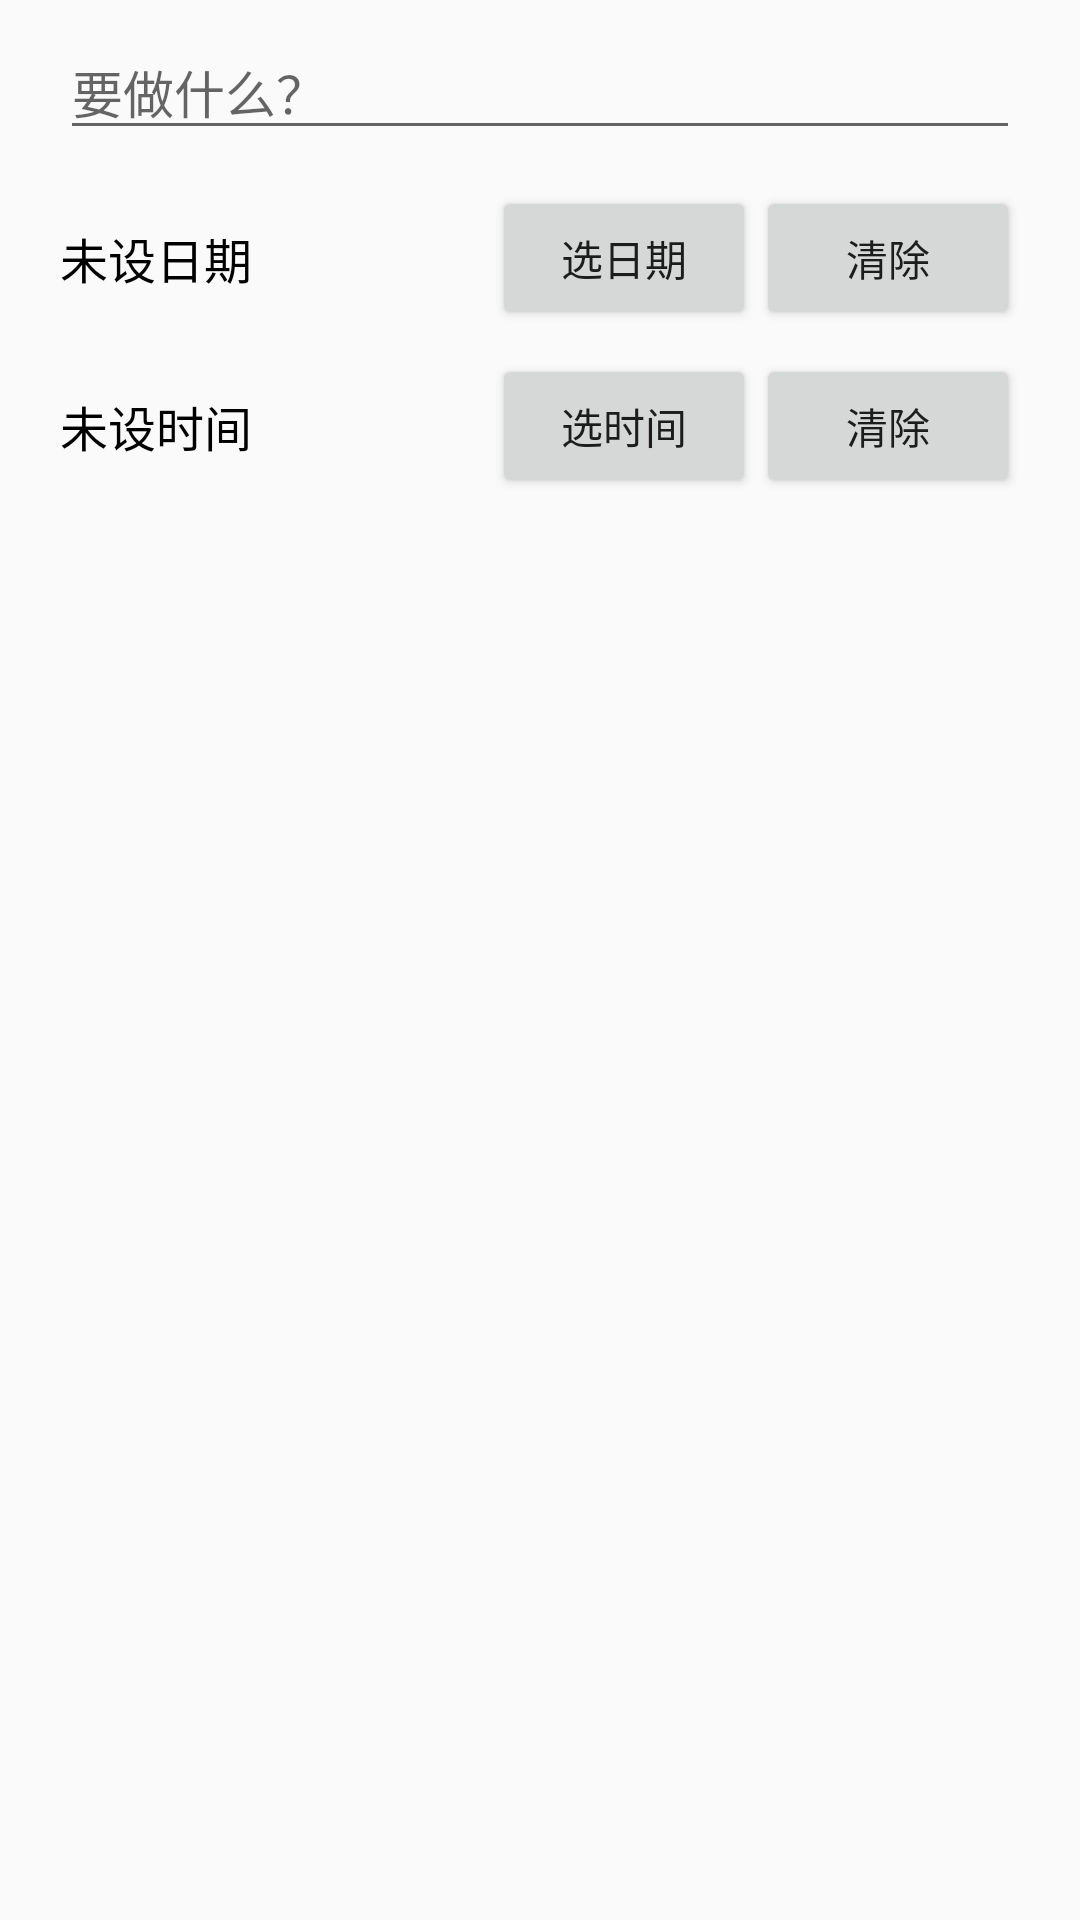

Here is an Android app screen rendered from its layout file. Give the layout XML and the strings, colors and styles it references.
<!-- AndroidManifest.xml: application theme android:Theme.Material.Light.NoActionBar -->
<!-- res/layout/dialog_todo_edit.xml -->
<?xml version="1.0" encoding="utf-8"?>
<LinearLayout xmlns:android="http://schemas.android.com/apk/res/android"
    android:layout_width="match_parent"
    android:layout_height="wrap_content"
    android:orientation="vertical"
    android:paddingLeft="20dp"
    android:paddingRight="20dp"
    android:paddingTop="8dp"
    android:paddingBottom="4dp">

    <EditText
        android:id="@+id/et_todo_content"
        android:layout_width="match_parent"
        android:layout_height="wrap_content"
        android:hint="@string/todo_content_hint"
        android:inputType="text"
        android:maxLines="3"
        android:textColor="#FF000000"
        android:textSize="17sp" />

    <LinearLayout
        android:layout_width="match_parent"
        android:layout_height="wrap_content"
        android:orientation="horizontal"
        android:gravity="center_vertical"
        android:layout_marginTop="12dp">

        <TextView
            android:id="@+id/tv_todo_date"
            android:layout_width="0dp"
            android:layout_height="wrap_content"
            android:layout_weight="1"
            android:text="@string/todo_no_date"
            android:textColor="#FF000000"
            android:textSize="16sp" />

        <Button
            android:id="@+id/btn_todo_pick_date"
            android:layout_width="wrap_content"
            android:layout_height="wrap_content"
            android:text="@string/todo_pick_date" />

        <Button
            android:id="@+id/btn_todo_clear_date"
            android:layout_width="wrap_content"
            android:layout_height="wrap_content"
            android:text="@string/todo_clear" />
    </LinearLayout>

    <LinearLayout
        android:layout_width="match_parent"
        android:layout_height="wrap_content"
        android:orientation="horizontal"
        android:gravity="center_vertical"
        android:layout_marginTop="8dp">

        <TextView
            android:id="@+id/tv_todo_time"
            android:layout_width="0dp"
            android:layout_height="wrap_content"
            android:layout_weight="1"
            android:text="@string/todo_no_time"
            android:textColor="#FF000000"
            android:textSize="16sp" />

        <Button
            android:id="@+id/btn_todo_pick_time"
            android:layout_width="wrap_content"
            android:layout_height="wrap_content"
            android:text="@string/todo_pick_time" />

        <Button
            android:id="@+id/btn_todo_clear_time"
            android:layout_width="wrap_content"
            android:layout_height="wrap_content"
            android:text="@string/todo_clear" />
    </LinearLayout>
</LinearLayout>
<!-- resources referenced by this layout -->
<resources>
  <string name="todo_clear">清除</string>
  <string name="todo_content_hint">要做什么？</string>
  <string name="todo_no_date">未设日期</string>
  <string name="todo_no_time">未设时间</string>
  <string name="todo_pick_date">选日期</string>
  <string name="todo_pick_time">选时间</string>
</resources>
